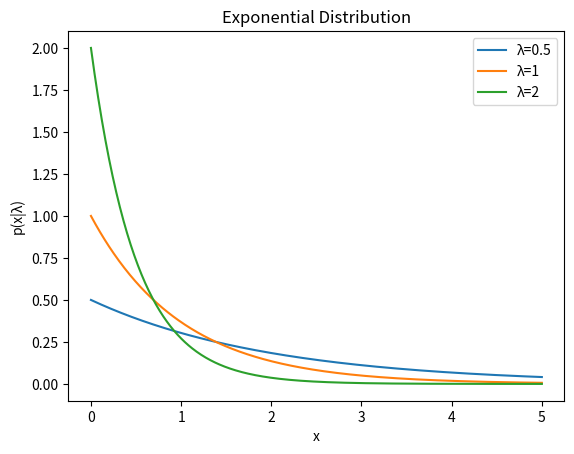

Python code for this plot:
import numpy as np
import matplotlib.pyplot as plt

x = np.linspace(0,5,500)
for l in [0.5,1,2]:
    plt.plot(x, l*np.exp(-l*x), label=f'λ={l}')
plt.xlabel('x'); plt.ylabel('p(x|λ)')
plt.legend(); plt.title('Exponential Distribution')
plt.show()
